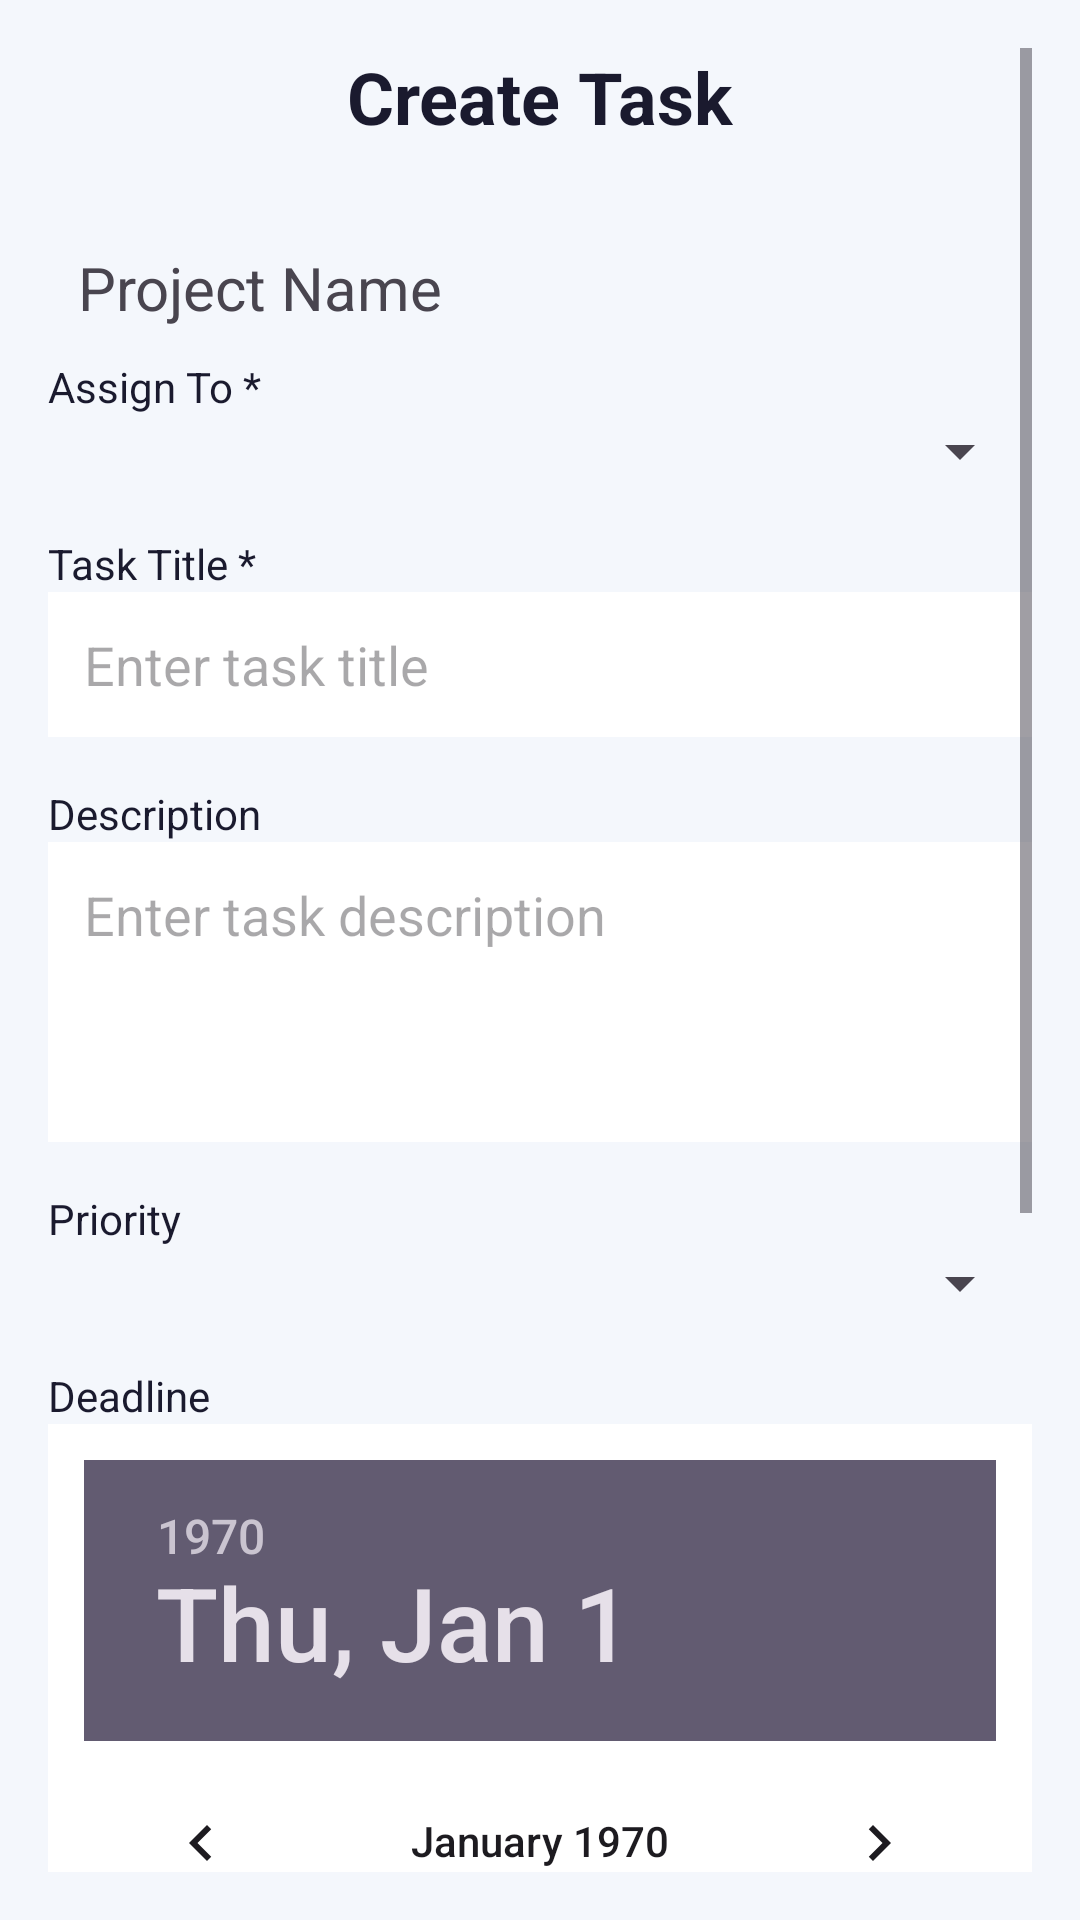

Reconstruct the res/layout file that produces this screen, plus the resources it refers to.
<!-- AndroidManifest.xml: application theme Theme.Flow_Frontend_Ahmed -->
<!-- res/layout/create_task.xml -->
<?xml version="1.0" encoding="utf-8"?>
<ScrollView xmlns:android="http://schemas.android.com/apk/res/android"
    android:id="@+id/scrollCreateTask"
    android:layout_width="match_parent"
    android:layout_height="match_parent"
    android:padding="16dp"
    android:background="#F4F7FC">

    <LinearLayout
        android:layout_width="match_parent"
        android:layout_height="wrap_content"
        android:orientation="vertical">

        <TextView
            android:layout_width="wrap_content"
            android:layout_height="wrap_content"
            android:text="Create Task"
            android:textSize="24sp"
            android:textStyle="bold"
            android:layout_gravity="center"
            android:textColor="#1A1A2E"
            android:layout_marginBottom="24dp"/>

        
        <TextView
            android:id="@+id/tvProjectName"
            android:layout_width="match_parent"
            android:layout_height="wrap_content"
            android:textSize="20sp"
            android:padding="10dp"
            android:text="Project Name" />


        
        <TextView
            android:layout_width="wrap_content"
            android:layout_height="wrap_content"
            android:text="Assign To *"
            android:textSize="14sp"
            android:textColor="#1A1A2E"/>
        <Spinner
            android:id="@+id/spinnerAssignTo"
            android:layout_width="match_parent"
            android:layout_height="wrap_content"
            android:layout_marginBottom="16dp"/>

        
        <TextView
            android:layout_width="wrap_content"
            android:layout_height="wrap_content"
            android:text="Task Title *"
            android:textSize="14sp"
            android:textColor="#1A1A2E"/>
        <EditText
            android:id="@+id/etTitle"
            android:layout_width="match_parent"
            android:layout_height="wrap_content"
            android:hint="Enter task title"
            android:background="@android:color/white"
            android:padding="12dp"
            android:layout_marginBottom="16dp"/>

        
        <TextView
            android:layout_width="wrap_content"
            android:layout_height="wrap_content"
            android:text="Description"
            android:textSize="14sp"
            android:textColor="#1A1A2E"/>
        <EditText
            android:id="@+id/etDescription"
            android:layout_width="match_parent"
            android:layout_height="100dp"
            android:hint="Enter task description"
            android:background="@android:color/white"
            android:padding="12dp"
            android:gravity="top"
            android:layout_marginBottom="16dp"/>

        
        <TextView
            android:layout_width="wrap_content"
            android:layout_height="wrap_content"
            android:text="Priority"
            android:textSize="14sp"
            android:textColor="#1A1A2E"/>
        <Spinner
            android:id="@+id/spinnerPriority"
            android:layout_width="match_parent"
            android:layout_height="wrap_content"
            android:layout_marginBottom="16dp"/>

        
        <TextView
            android:layout_width="wrap_content"
            android:layout_height="wrap_content"
            android:text="Deadline"
            android:textSize="14sp"
            android:textColor="#1A1A2E"/>
        <DatePicker
            android:id="@+id/etDeadline"
            android:layout_width="match_parent"
            android:layout_height="wrap_content"
            android:hint="Select deadline"
            android:focusable="false"
            android:clickable="true"
            android:background="@android:color/white"
            android:padding="12dp"
            android:layout_marginBottom="24dp"/>

        
        <Button
            android:id="@+id/btnCreateTask"
            android:layout_width="match_parent"
            android:layout_height="wrap_content"
            android:text="Create Task"
            android:backgroundTint="#1e90ff"
            android:textColor="@android:color/white"
            android:padding="12dp"/>
    </LinearLayout>
</ScrollView>
<!-- resources referenced by this layout -->
<resources>
  <style name="Theme.Flow_Frontend_Ahmed" parent="Base.Theme.Flow_Frontend_Ahmed" />
  <style name="Base.Theme.Flow_Frontend_Ahmed" parent="Theme.Material3.DayNight.NoActionBar">
          
          
      </style>
</resources>
